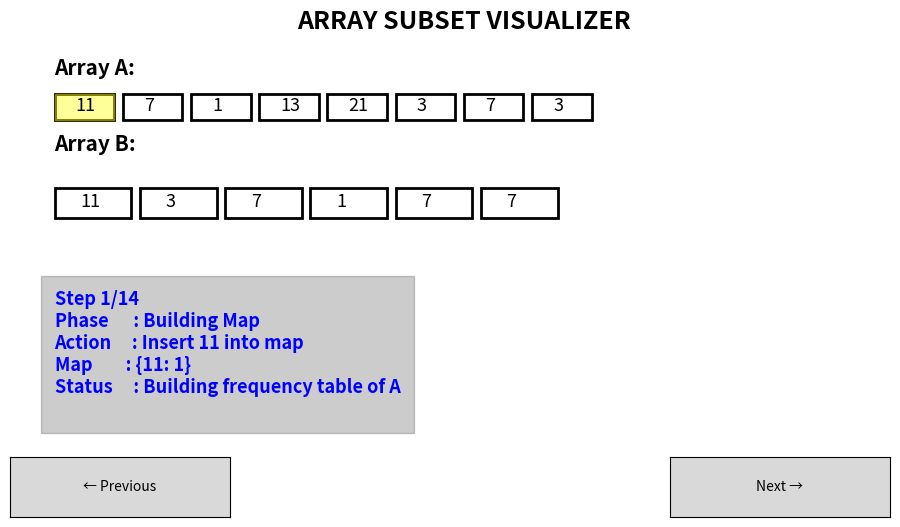

Here is the Python script that generated this plot:
import matplotlib.pyplot as plt
from matplotlib.patches import Rectangle
from matplotlib.widgets import Button

# ------------ ARRAYS --------------------
A = [11, 7, 1, 13, 21, 3, 7, 3]
B = [11, 3, 7, 1, 7, 7]

steps = []
mp = {}

# Build frequency map from A
for i, x in enumerate(A):
    mp[x] = mp.get(x, 0) + 1
    steps.append({
        "phase":"Building Map",
        "pointerA":i,
        "pointerB":None,
        "action":f"Insert {x} into map",
        "map":mp.copy(),
        "result":"Building frequency table of A",
        "color":"blue"
    })

# Checking subset
subset=True
for j, y in enumerate(B):
    if mp.get(y,0)>0:
        mp[y]-=1
        steps.append({
            "phase":"Checking Subset",
            "pointerA":None,
            "pointerB":j,
            "action":f"{y} Found → Reduce Frequency",
            "map":mp.copy(),
            "result":"Match Found ✔ Continue",
            "color":"green"
        })
    else:
        subset=False
        steps.append({
            "phase":"Checking Subset",
            "pointerA":None,
            "pointerB":j,
            "action":f"{y} Not Found!!",
            "map":mp.copy(),
            "result":"❌ Not a Subset → Stop",
            "color":"red"
        })
        break

final_text = "✔ B IS A SUBSET OF A" if subset else "❌ B IS NOT A SUBSET OF A"

# ---------------- VISUAL ENGINE -------------------
fig, ax = plt.subplots(figsize=(11,6))
plt.subplots_adjust(bottom=0.25)
index=0

def draw():
    ax.clear()
    ax.set_title("ARRAY SUBSET VISUALIZER", fontsize=18, fontweight="bold")

    step=steps[index]

    # ----------- Display Array A -----------------
    ax.text(0.02,0.9,"Array A:",fontsize=15,fontweight="bold")
    for i,val in enumerate(A):
        x,y=0.02+i*0.08,0.78
        rect=Rectangle((x,y),0.07,0.07,fill=False,linewidth=2)
        ax.add_patch(rect)
        ax.text(x+0.025,y+0.025,str(val),fontsize=13)

        # pointer highlight
        if step['pointerA']==i:
            rect=Rectangle((x,y),0.07,0.07,fill=True,alpha=0.4,color="yellow")
            ax.add_patch(rect)

    # ----------- Display Array B -----------------
    ax.text(0.02,0.70,"Array B:",fontsize=15,fontweight="bold")
    for j,val in enumerate(B):
        x,y=0.02+j*0.10,0.52
        rect=Rectangle((x,y),0.09,0.08,fill=False,linewidth=2)
        ax.add_patch(rect)
        ax.text(x+0.03,y+0.03,str(val),fontsize=13)

        if step["pointerB"]==j:
            c="lime" if step["color"]=="green" else ("red" if step["color"]=="red" else "yellow")
            rect=Rectangle((x,y),0.09,0.08,fill=True,alpha=0.5,color=c)
            ax.add_patch(rect)

    # ---------------- DETAILS PANEL ---------------
    info = (
        f"Step {index+1}/{len(steps)}\n"
        f"Phase      : {step['phase']}\n"
        f"Action     : {step['action']}\n"
        f"Map        : {step['map']}\n"
        f"Status     : {step['result']}\n"
    )
    ax.text(0.02,0.0,info,fontsize=13,fontweight="bold",
            color=step["color"],bbox=dict(facecolor="black",alpha=0.2,pad=10))

    if index==len(steps)-1:
        ax.text(0.02,0.0,f"FINAL RESULT : {final_text}",
                fontsize=10,fontweight="bold",
                color=("lime" if subset else "red"))

    ax.axis("off")
    fig.canvas.draw()

# ------------ BUTTONS -----------------
def next_step(e):
    global index
    if index < len(steps)-1: index+=1
    draw()

def prev_step(e):
    global index
    if index>0:index-=1
    draw()

btn_next = plt.axes([0.70,0.08,0.20,0.10])
btn_prev = plt.axes([0.10,0.08,0.20,0.10])

next_b=Button(btn_next,"Next →")
prev_b=Button(btn_prev,"← Previous")
next_b.on_clicked(next_step)
prev_b.on_clicked(prev_step)

draw()
plt.show()
